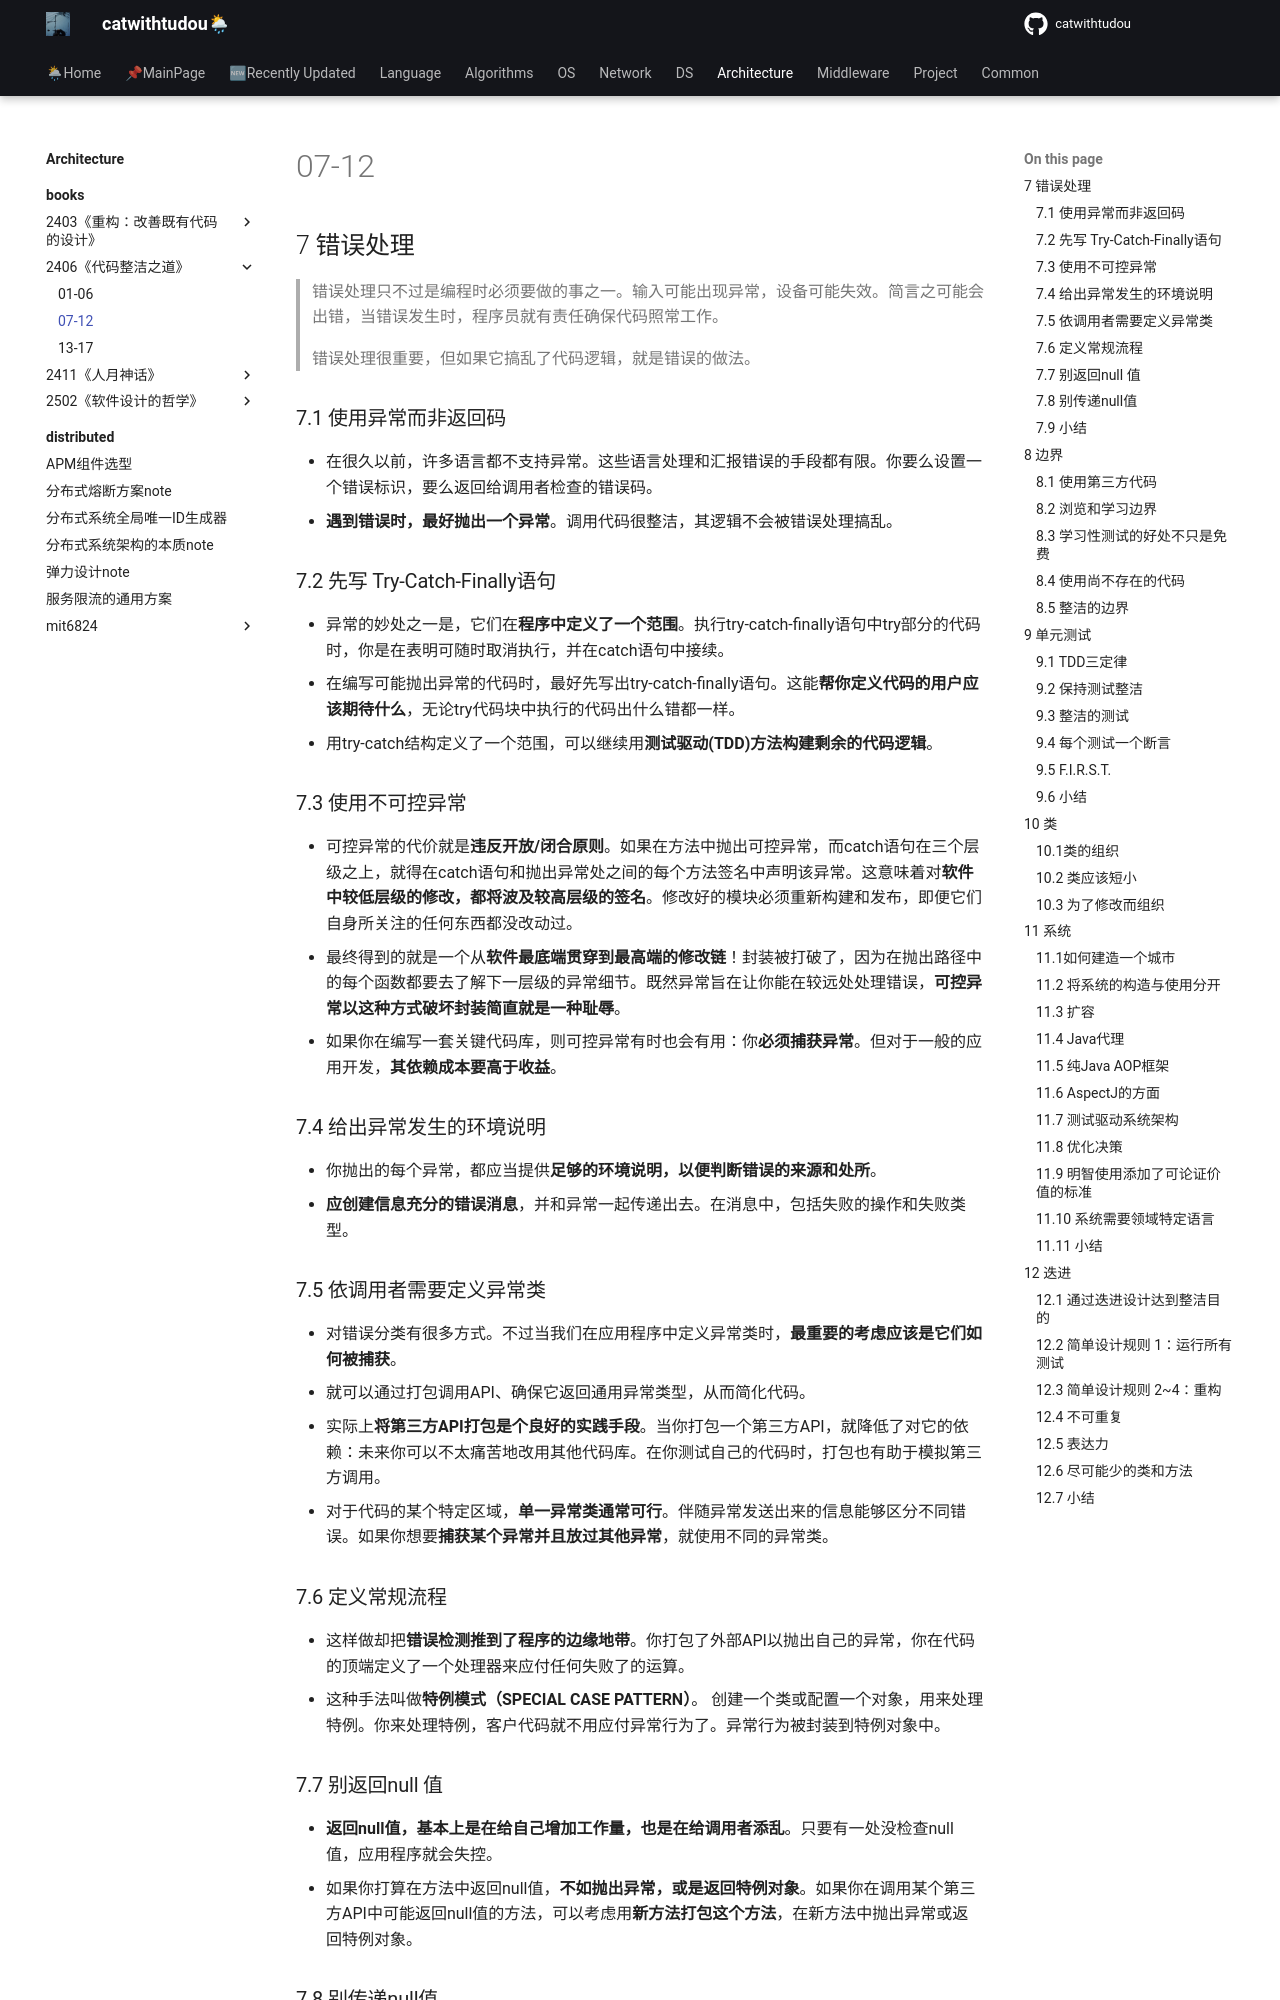

repository: catwithtudou/new_blog · page: architecture/books/2406《代码整洁之道》/02init/index.html · generator: mkdocs

# 07-12

## 7 错误处理


> 错误处理只不过是编程时必须要做的事之一。输入可能出现异常，设备可能失效。简言之可能会出错，当错误发生时，程序员就有责任确保代码照常工作。
>
> 错误处理很重要，但如果它搞乱了代码逻辑，就是错误的做法。

### 7.1 使用异常而非返回码

- 在很久以前，许多语言都不支持异常。这些语言处理和汇报错误的手段都有限。你要么设置一个错误标识，要么返回给调用者检查的错误码。
- **遇到错误时，最好抛出一个异常**。调用代码很整洁，其逻辑不会被错误处理搞乱。


### 7.2 先写 Try-Catch-Finally语句

- 异常的妙处之一是，它们在**程序中定义了一个范围**。执行try-catch-finally语句中try部分的代码时，你是在表明可随时取消执行，并在catch语句中接续。
- 在编写可能抛出异常的代码时，最好先写出try-catch-finally语句。这能**帮你定义代码的用户应该期待什么**，无论try代码块中执行的代码出什么错都一样。
- 用try-catch结构定义了一个范围，可以继续用**测试驱动(TDD)方法构建剩余的代码逻辑**。

### 7.3 使用不可控异常

- 可控异常的代价就是**违反开放/闭合原则**。如果在方法中抛出可控异常，而catch语句在三个层级之上，就得在catch语句和抛出异常处之间的每个方法签名中声明该异常。这意味着对**软件中较低层级的修改，都将波及较高层级的签名**。修改好的模块必须重新构建和发布，即便它们自身所关注的任何东西都没改动过。
- 最终得到的就是一个从**软件最底端贯穿到最高端的修改链**！封装被打破了，因为在抛出路径中的每个函数都要去了解下一层级的异常细节。既然异常旨在让你能在较远处处理错误，**可控异常以这种方式破坏封装简直就是一种耻辱**。
- 如果你在编写一套关键代码库，则可控异常有时也会有用：你**必须捕获异常**。但对于一般的应用开发，**其依赖成本要高于收益**。

### 7.4 给出异常发生的环境说明

- 你抛出的每个异常，都应当提供**足够的环境说明，以便判断错误的来源和处所**。
- **应创建信息充分的错误消息**，并和异常一起传递出去。在消息中，包括失败的操作和失败类型。

### 7.5 依调用者需要定义异常类

- 对错误分类有很多方式。不过当我们在应用程序中定义异常类时，**最重要的考虑应该是它们如何被捕获**。
- 就可以通过打包调用API、确保它返回通用异常类型，从而简化代码。
- 实际上**将第三方API打包是个良好的实践手段**。当你打包一个第三方API，就降低了对它的依赖：未来你可以不太痛苦地改用其他代码库。在你测试自己的代码时，打包也有助于模拟第三方调用。
- 对于代码的某个特定区域，**单一异常类通常可行**。伴随异常发送出来的信息能够区分不同错误。如果你想要**捕获某个异常并且放过其他异常**，就使用不同的异常类。


### 7.6 定义常规流程

- 这样做却把**错误检测推到了程序的边缘地带**。你打包了外部API以抛出自己的异常，你在代码的顶端定义了一个处理器来应付任何失败了的运算。
- 这种手法叫做**特例模式（SPECIAL CASE PATTERN）**。 创建一个类或配置一个对象，用来处理特例。你来处理特例，客户代码就不用应付异常行为了。异常行为被封装到特例对象中。

### 7.7 别返回null 值

- **返回null值，基本上是在给自己增加工作量，也是在给调用者添乱**。只要有一处没检查null值，应用程序就会失控。
- 如果你打算在方法中返回null值，**不如抛出异常，或是返回特例对象**。如果你在调用某个第三方API中可能返回null值的方法，可以考虑用**新方法打包这个方法**，在新方法中抛出异常或返回特例对象。

### 7.8 别传递null值

- 在方法中**返回null值是糟糕的做法，但将null值传递给其他方法就更糟糕了**。除非API要求你向它传递null值，否则就要尽可能避免传递null值。
- 还有替代方案。可以使用一组断言。
- 在大多数编程语言中，没有良好的方法能对付由调用者意外传入的null值。事已如此，**恰当的做法就是禁止传入null值**。这样你在编码的时候，就会时时记住参数列表中的null值意味着出问题了，从而大量避免这种无心之失。
